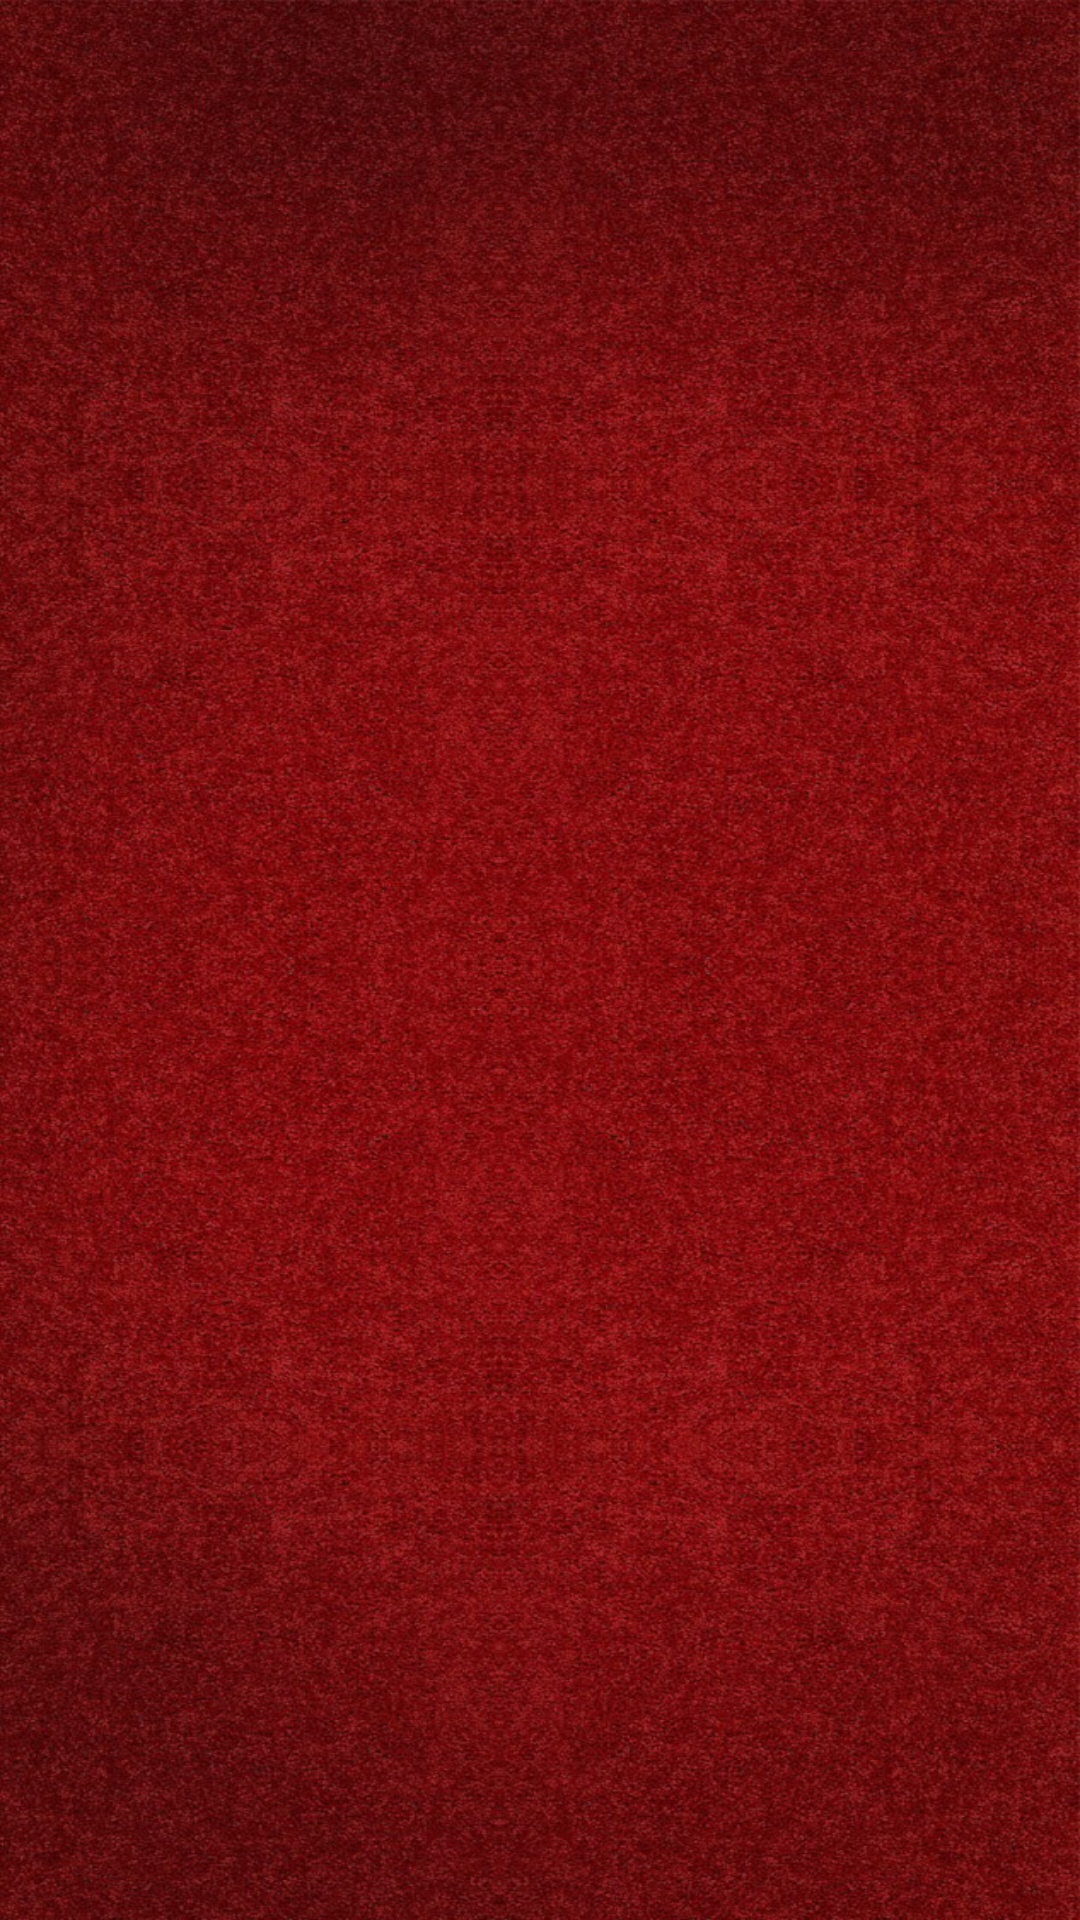

Write the Android layout XML for this screen, with the resource values it uses.
<!-- AndroidManifest.xml: application theme AppTheme -->
<!-- res/layout/fragment_choose_menu.xml -->
<?xml version="1.0" encoding="utf-8"?>
<RelativeLayout xmlns:android="http://schemas.android.com/apk/res/android"
    android:layout_width="match_parent"
    android:layout_height="match_parent"
    android:background="@drawable/bg"
    android:orientation="vertical">

    <androidx.recyclerview.widget.RecyclerView
        android:id="@+id/recyclerView"
        android:layout_width="match_parent"
        android:layout_height="match_parent"
        android:layout_above="@id/confirmBooking">

    </androidx.recyclerview.widget.RecyclerView>

    <RelativeLayout
        android:id="@+id/wholeLayout"
        android:layout_width="match_parent"
        android:layout_height="match_parent"
        android:alpha="0.8"
        android:background="#fff"
        android:visibility="gone">

        <ProgressBar
            android:layout_width="wrap_content"
            android:layout_height="wrap_content"
            android:layout_centerInParent="true" />

    </RelativeLayout>

    <Button
        android:id="@+id/confirmBooking"
        android:layout_width="300dp"
        android:layout_height="30dp"
        android:layout_alignParentBottom="true"
        android:layout_centerHorizontal="true"
        android:layout_gravity="center"
        android:layout_margin="10dp"
        android:layout_marginTop="10dp"
        android:background="@drawable/btn_bg_green"
        android:inputType="textCapWords"
        android:text="Go To Cart"
        android:textColor="#fff"
        android:visibility="invisible" />


</RelativeLayout>
<!-- resources referenced by this layout -->
<resources>
  <!-- drawable bg: jpg bitmap (drawable, 326325 bytes) -->
  <!-- drawable btn_bg_green (drawable) -->
  <?xml version="1.0" encoding="utf-8"?>
  <shape android:shape="rectangle" xmlns:android="http://schemas.android.com/apk/res/android">
  
      <corners android:radius="30dp"/>
      <solid android:color="@color/colorGreen"/>
  </shape>
  <style name="AppTheme" parent="Theme.AppCompat.Light">
          
          <item name="colorPrimary">@color/colorPrimary</item>
          <item name="colorPrimaryDark">@color/colorPrimaryDark</item>
          <item name="colorAccent">@color/colorAccent</item>
      </style>
  <color name="colorGreen">#00b47c</color>
  <color name="colorPrimary">#ffffff</color>
  <color name="colorPrimaryDark">#ffffff</color>
  <color name="colorAccent">#871014</color>
</resources>
